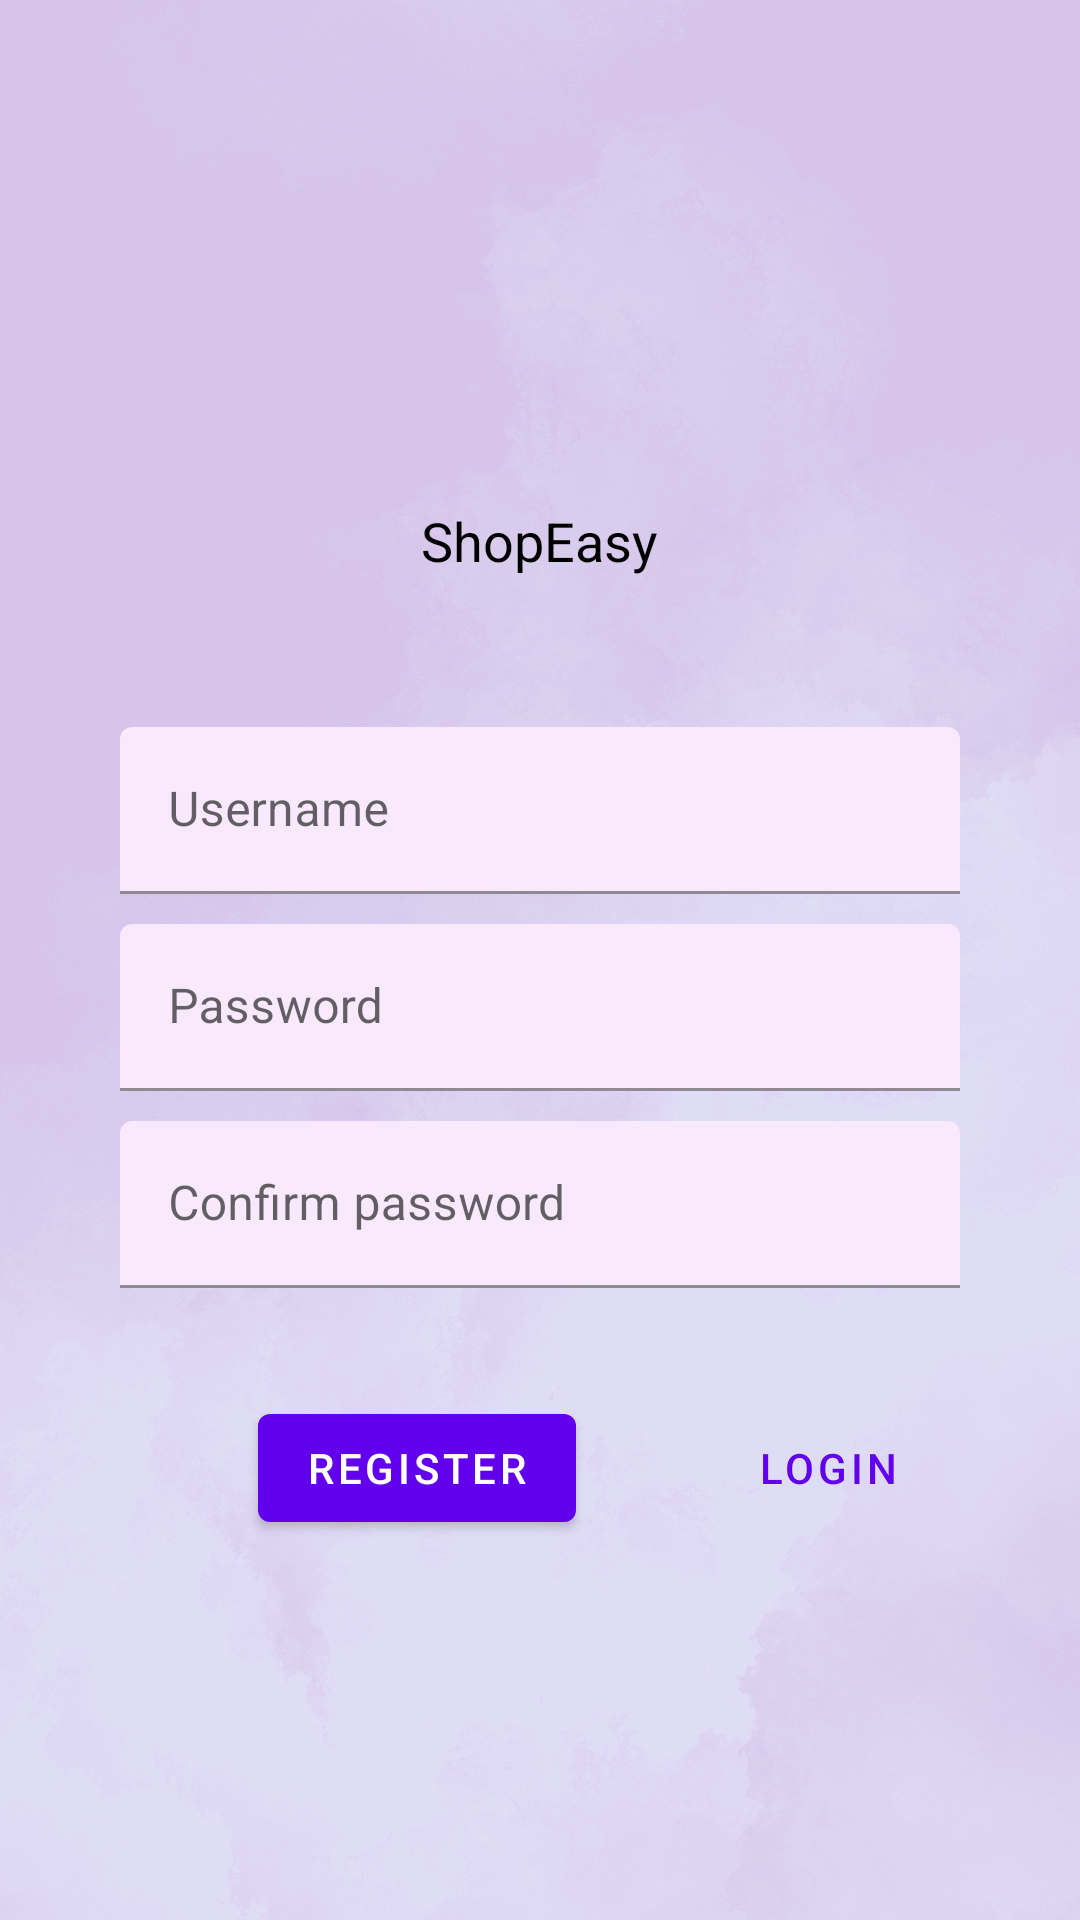

The Android layout XML behind this screen, and the referenced resources:
<!-- AndroidManifest.xml: application theme Theme.ShopEasy -->
<!-- res/layout/fragment_register.xml -->
<?xml version="1.0" encoding="utf-8"?>
<ScrollView xmlns:android="http://schemas.android.com/apk/res/android"
    xmlns:tools="http://schemas.android.com/tools"
    android:layout_width="match_parent"
    android:layout_height="match_parent"
    xmlns:app="http://schemas.android.com/apk/res-auto"
    tools:context=".LoginFragment"
    android:background="@drawable/bg">

    <LinearLayout
        android:layout_width="match_parent"
        android:layout_height="wrap_content"
        android:gravity="center_horizontal"
        android:focusableInTouchMode="true"
        android:orientation="vertical"
        >

        
        <ImageView
            android:layout_width="104dp"
            android:layout_height="67dp"
            android:layout_marginTop="90dp"
            android:adjustViewBounds="true"
            android:src="@drawable/logo1" />

        <TextView
            android:layout_width="wrap_content"
            android:layout_height="wrap_content"
            android:text="ShopEasy"
            android:textColor="#000"
            android:textSize="18sp"
            android:layout_marginTop="11dp"
            />

        <com.google.android.material.textfield.TextInputLayout
            android:layout_width="match_parent"
            android:layout_height="wrap_content"
            android:hint="@string/username"
            app:boxBackgroundColor="#F8E9FD"
            android:layout_marginTop="50dp"
            android:layout_marginStart="40dp"
            android:layout_marginEnd="40dp">

            <com.google.android.material.textfield.TextInputEditText
                android:id="@+id/reg_username"
                android:layout_width="match_parent"
                android:layout_height="wrap_content"
                />
        </com.google.android.material.textfield.TextInputLayout>


        <com.google.android.material.textfield.TextInputLayout
            android:layout_width="match_parent"
            android:layout_height="wrap_content"
            android:hint="@string/password"
            app:boxBackgroundColor="#F8E9FD"
            android:layout_marginTop="10dp"
            android:layout_marginStart="40dp"
            android:layout_marginEnd="40dp">

            <com.google.android.material.textfield.TextInputEditText
                android:id="@+id/reg_password"
                android:layout_width="match_parent"
                android:layout_height="wrap_content"
                android:inputType="textPassword"
                />
        </com.google.android.material.textfield.TextInputLayout>


        <com.google.android.material.textfield.TextInputLayout
            android:layout_width="match_parent"
            android:layout_height="wrap_content"
            android:hint="@string/confirm_password"
            app:boxBackgroundColor="#F8E9FD"
            android:layout_marginTop="10dp"
            android:layout_marginStart="40dp"
            android:layout_marginEnd="40dp">

            <com.google.android.material.textfield.TextInputEditText
                android:id="@+id/reg_cnf_password"
                android:layout_width="match_parent"
                android:layout_height="wrap_content"
                android:inputType="textPassword"
                />
        </com.google.android.material.textfield.TextInputLayout>

        <RelativeLayout
            android:layout_width="match_parent"
            android:layout_height="wrap_content"
            android:layout_marginTop="36dp">

            <com.google.android.material.button.MaterialButton
                android:id="@+id/btn_login_reg"
                style="@style/Widget.MaterialComponents.Button.TextButton"
                android:layout_width="wrap_content"
                android:layout_height="wrap_content"
                android:layout_alignParentEnd="true"
                android:layout_marginEnd="40dp"
                android:text="Login" />

            <com.google.android.material.button.MaterialButton
                android:id="@+id/btn_register_reg"

                android:layout_width="wrap_content"
                android:layout_height="wrap_content"
                android:layout_marginEnd="40dp"
                android:layout_toStartOf="@id/btn_login_reg"
                android:text="Register"
                app:rippleColor="@color/white" />

        </RelativeLayout>
    </LinearLayout>

</ScrollView>
<!-- resources referenced by this layout -->
<resources>
  <!-- drawable bg: png bitmap (drawable, 174019 bytes) -->
  <string name="confirm_password">Confirm password</string>
  <string name="password">Password</string>
  <string name="username">Username</string>
  <style name="Theme.ShopEasy" parent="Theme.MaterialComponents.DayNight.DarkActionBar">
          
          <item name="colorPrimary">@color/purple_500</item>
          <item name="colorPrimaryVariant">@color/purple_700</item>
          <item name="colorOnPrimary">@color/white</item>
          
          <item name="colorSecondary">@color/teal_200</item>
          <item name="colorSecondaryVariant">@color/teal_700</item>
          <item name="colorOnSecondary">@color/black</item>
          
          <item name="android:statusBarColor" tools:targetApi="l">?attr/colorPrimaryVariant</item>
          
      </style>
  <!-- not gathered from this repository: default colours our renderer supplied (Android Studio template values) -->
  <color name="purple_500">#FF6200EE</color>
  <color name="purple_700">#FF3700B3</color>
  <color name="teal_200">#FF03DAC5</color>
  <color name="teal_700">#FF018786</color>
  <color name="black">#FF000000</color>
  <color name="white">#FFFFFFFF</color>
</resources>
